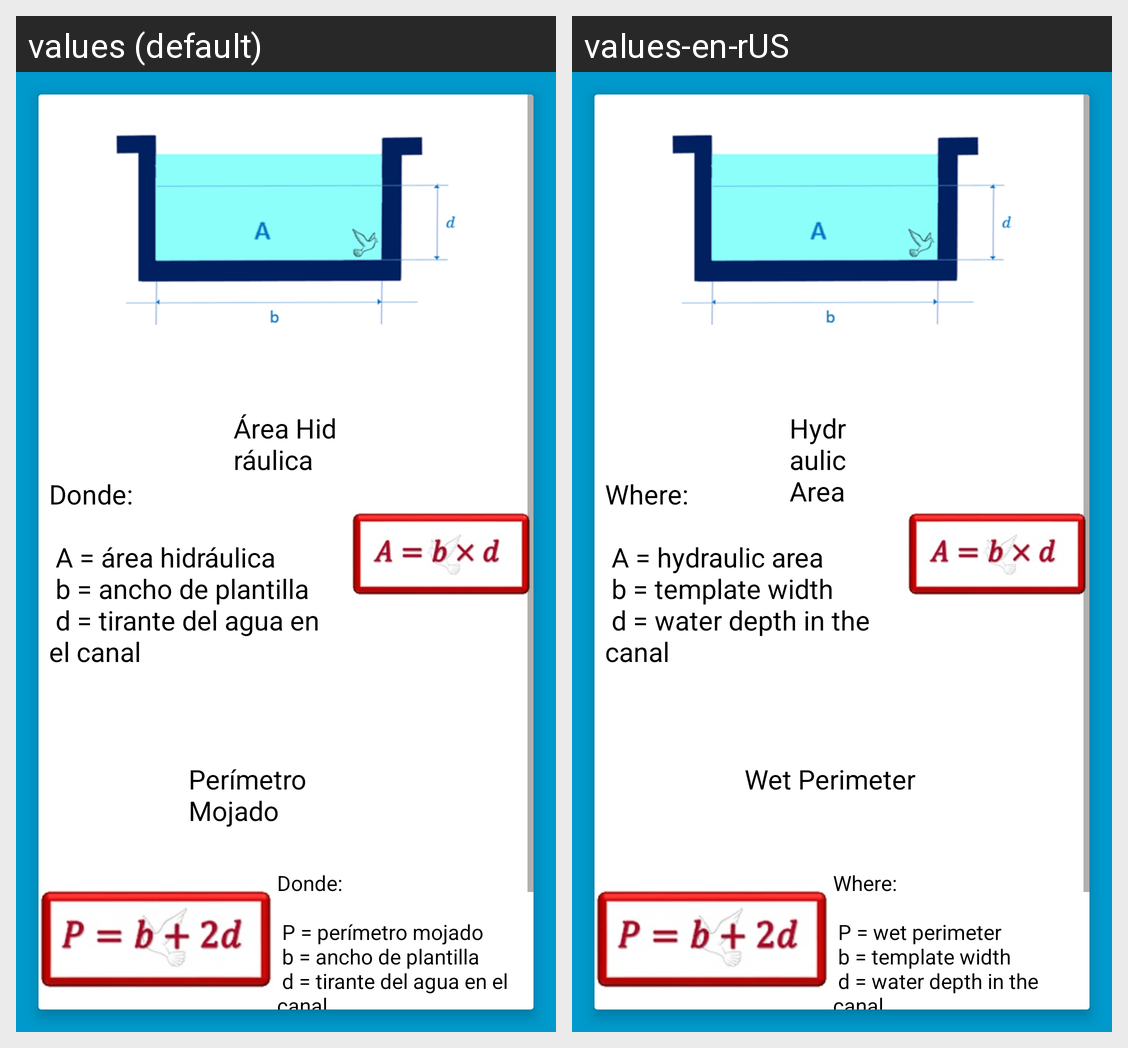

The Android screen above is rendered under two locales of the same app. Produce the string resources it draws, with the default and per-locale values.
Android screen res/layout/fragment_formula_rectangular.xml rendered under 2 locales, left to right: values (default), values-en-rUS. Device: Nexus 5 (rendered at 1080×1920; each locale shown at half size, 540×960, under a caption strip naming it); theme AppTheme.
Strings drawn on this screen, with the default value and each locale's value (text and hints the layout hard-codes, and strings that could not be matched under every locale, appear in the picture but are not listed):

titulo_area
  values: Área Hidráulica
  values-en-rUS: Hydraulic Area

descripcion_area_rectangulo
  values: Donde: 
      
       A = área hidráulica 
       b = ancho de plantilla 
       d = tirante del agua en el canal
  values-en-rUS: Where: 
      
       A = hydraulic area 
       b = template width 
       d = water depth in the canal

titulo_perimetro
  values: Perímetro Mojado
  values-en-rUS: Wet Perimeter

descripcion_perimetro_rectangular
  values: Donde: 
      
       P = perímetro mojado 
       b = ancho de plantilla 
       d = tirante del agua en el canal
  values-en-rUS: Where: 
      
       P = wet perimeter 
       b = template width 
       d = water depth in the canal
